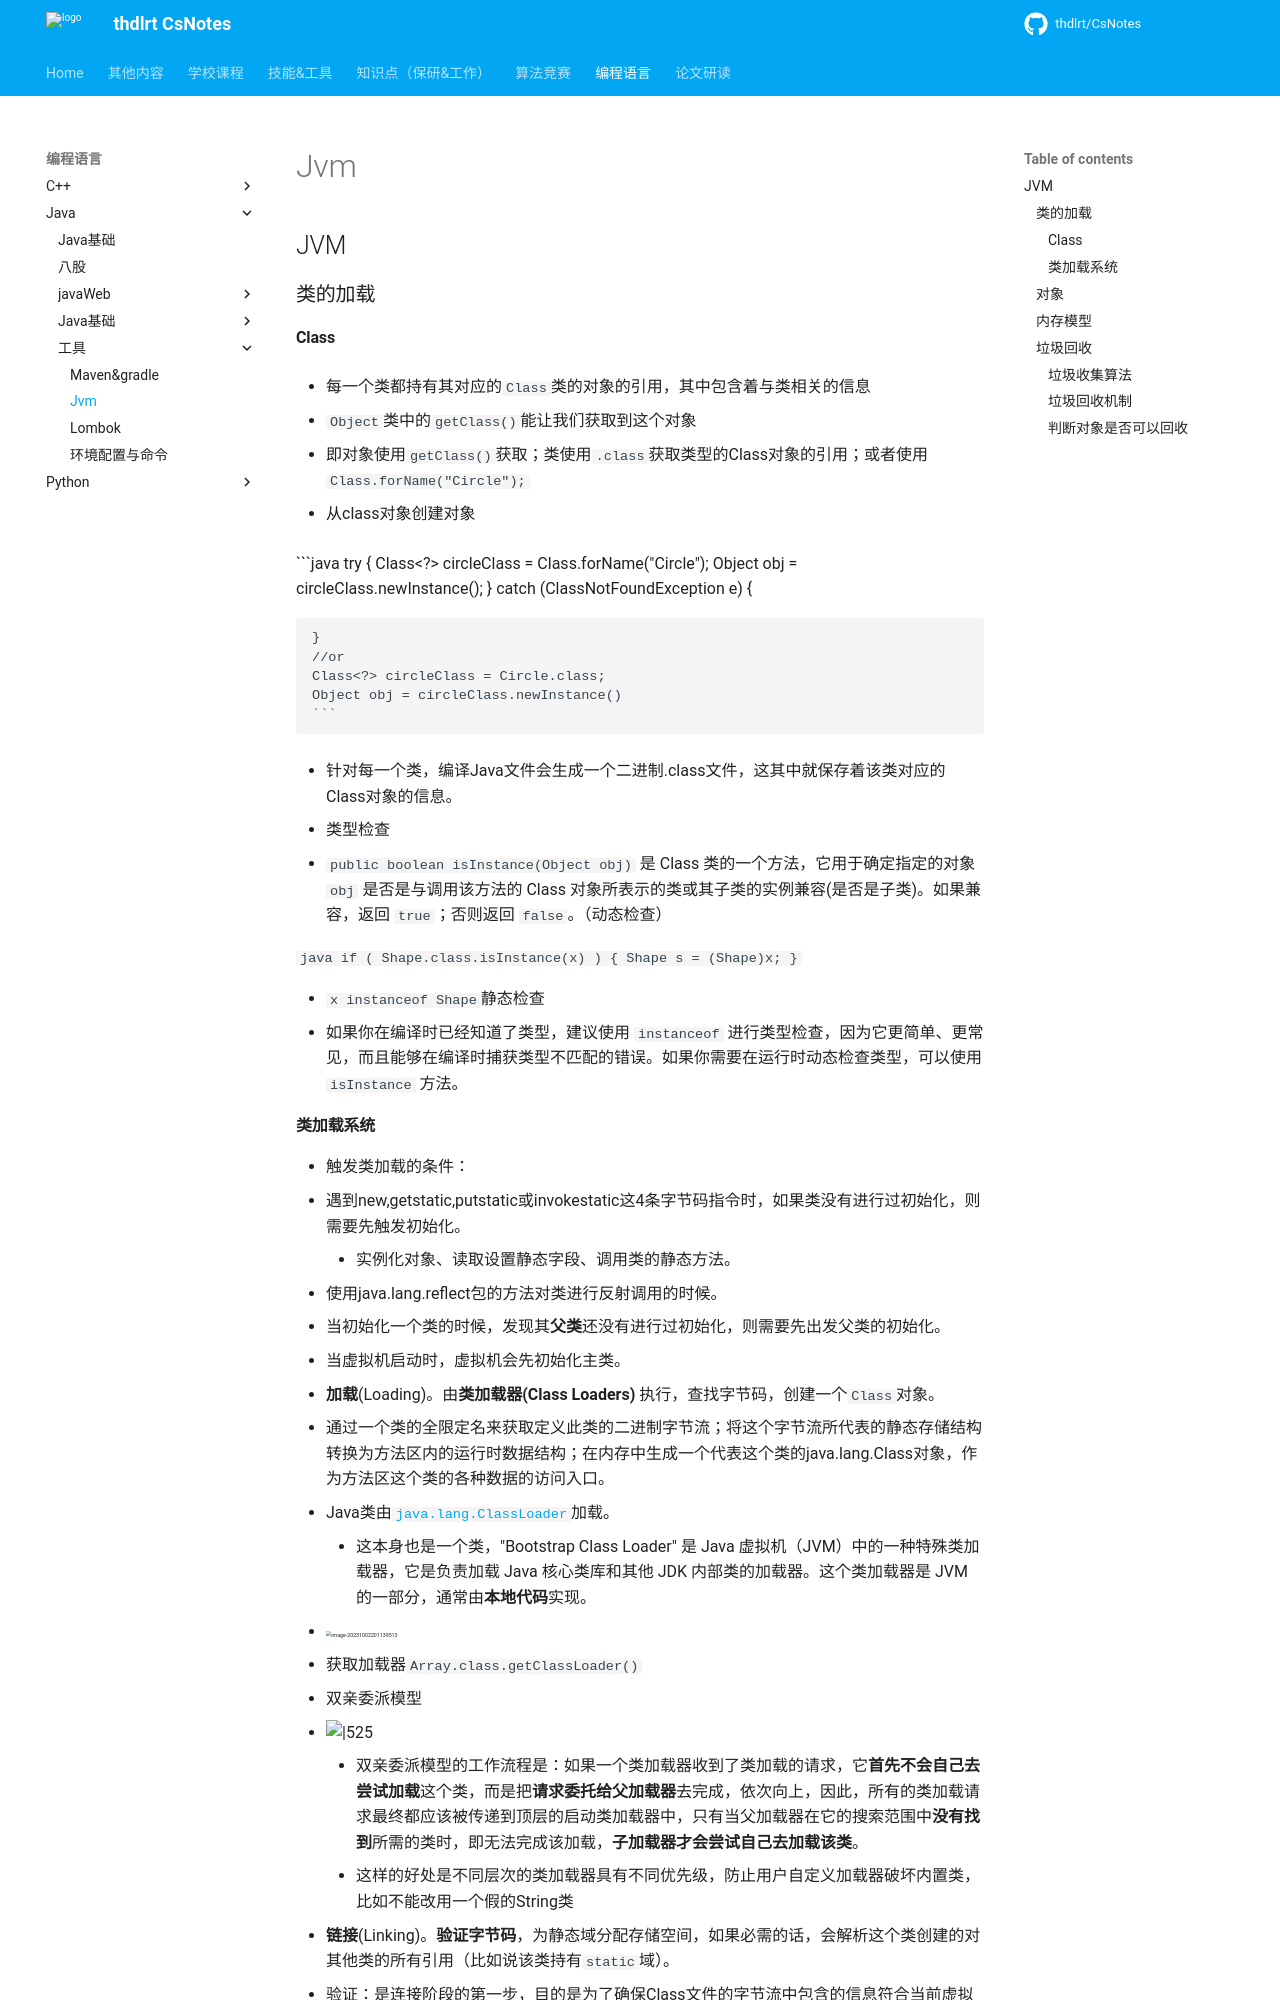

repository: thdlrt/CsNotes · page: 编程语言/java/工具/jvm/index.html · generator: mkdocs

## JVM

### 类的加载

#### Class

- 每一个类都持有其对应的`Class`类的对象的引用，其中包含着与类相关的信息

  - `Object`类中的`getClass()`能让我们获取到这个对象
  - 即对象使用`getClass()`获取；类使用`.class`获取类型的Class对象的引用；或者使用`Class.forName("Circle");`

- 从class对象创建对象

```java
    try {
        Class<?>  circleClass = Class.forName("Circle"); 
        Object obj = circleClass.newInstance();
    } catch (ClassNotFoundException e) {
    
    }
    //or 
    Class<?> circleClass = Circle.class;
    Object obj = circleClass.newInstance()
    ```

- 针对每一个类，编译Java文件会生成一个二进制.class文件，这其中就保存着该类对应的Class对象的信息。

- 类型检查
  - `public boolean isInstance(Object obj)` 是 Class 类的一个方法，它用于确定指定的对象 `obj` 是否是与调用该方法的 Class 对象所表示的类或其子类的实例兼容(是否是子类)。如果兼容，返回 `true`；否则返回 `false`。（动态检查）

```java
      if ( Shape.class.isInstance(x) ) {
           Shape s = (Shape)x;
      }
      ```

  - `x instanceof Shape`静态检查
  - 如果你在编译时已经知道了类型，建议使用 `instanceof` 进行类型检查，因为它更简单、更常见，而且能够在编译时捕获类型不匹配的错误。如果你需要在运行时动态检查类型，可以使用 `isInstance` 方法。
